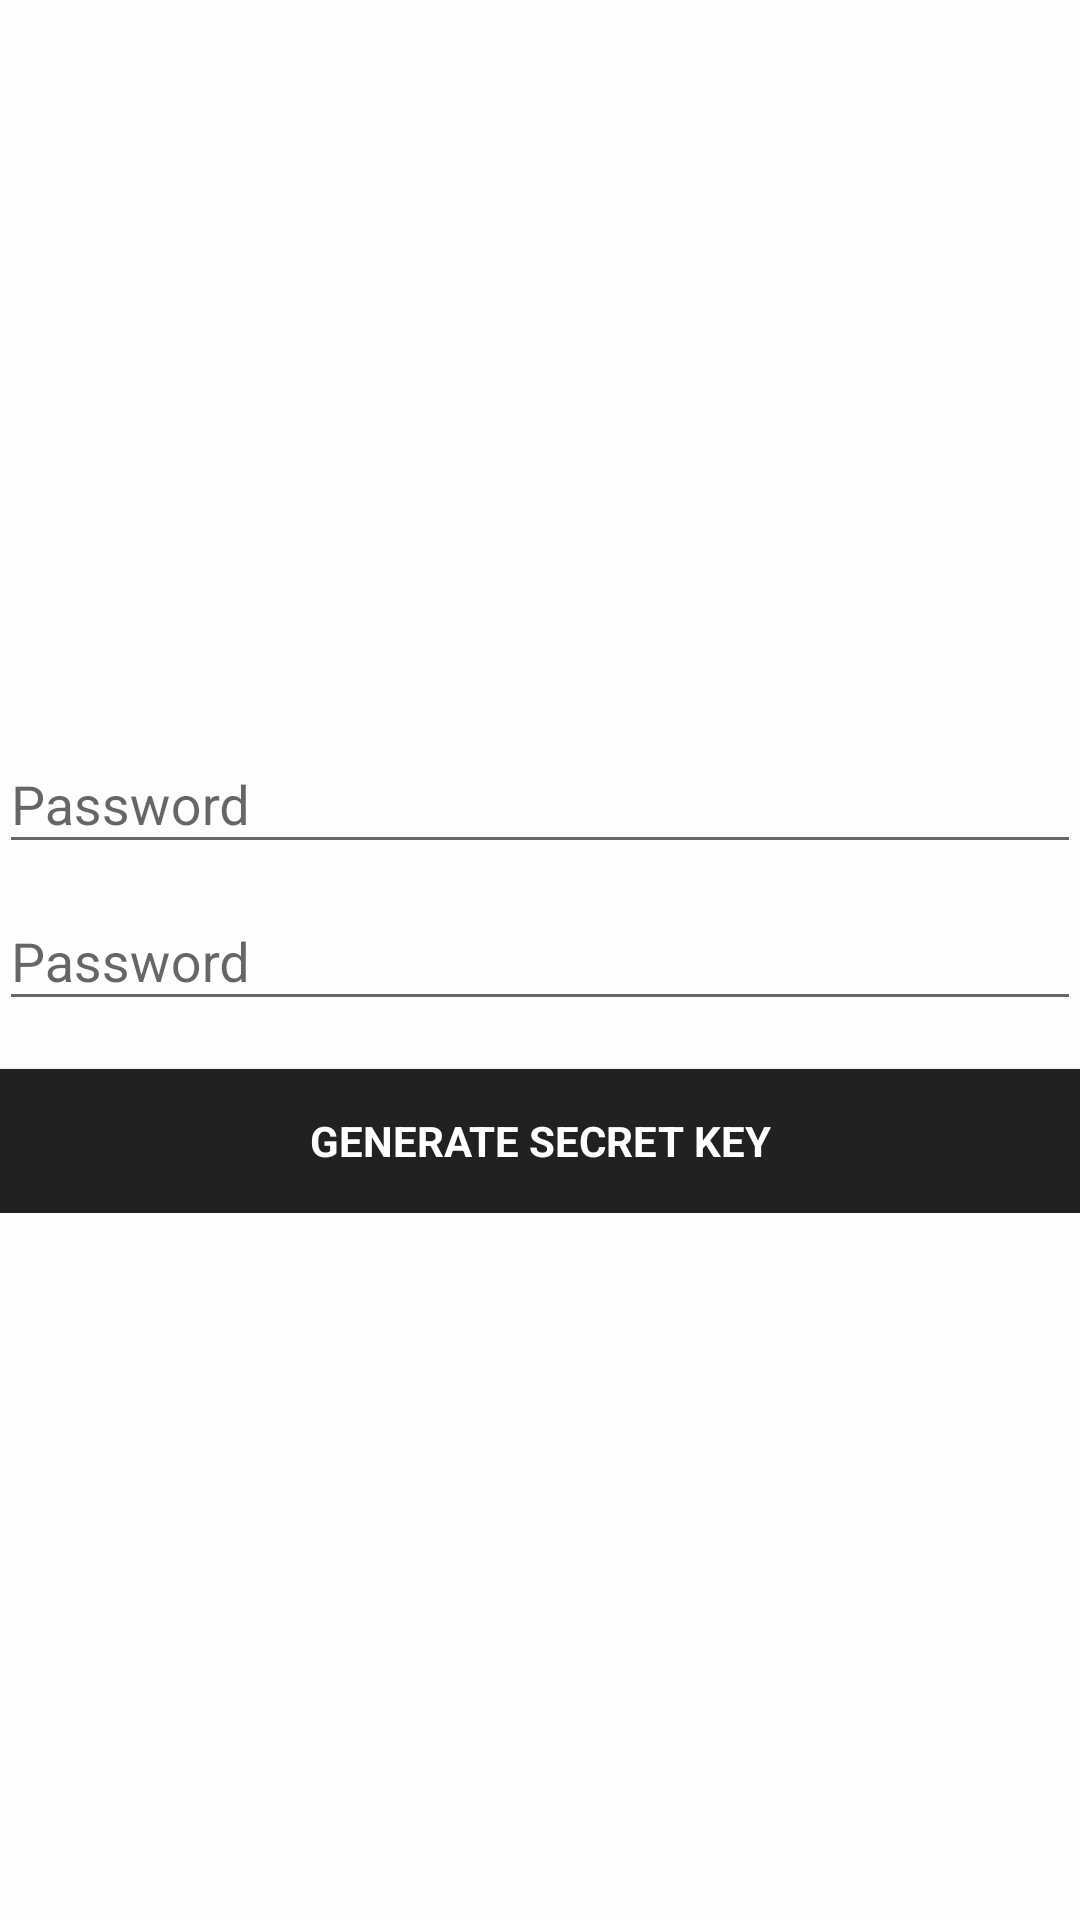

This screen was rendered from an Android layout file. Write that file and the resources it references.
<!-- AndroidManifest.xml: application theme AppTheme -->
<!-- res/layout/activity_login.xml -->
<LinearLayout xmlns:android="http://schemas.android.com/apk/res/android"
    xmlns:tools="http://schemas.android.com/tools"
    android:layout_width="match_parent"
    android:layout_height="match_parent"
    android:gravity="center_horizontal"
    android:orientation="vertical"
    android:paddingBottom="@dimen/activity_vertical_margin"
    android:paddingLeft="@dimen/activity_horizontal_margin"
    android:paddingRight="@dimen/activity_horizontal_margin"
    android:paddingTop="@dimen/activity_vertical_margin"
    android:background="#FDFEFE"
    tools:context="themarauders.in.stegnotesapp.themarauders.in.stegnotesapp.LoginActivity">

    
    <ProgressBar
        android:id="@+id/login_progress"
        style="?android:attr/progressBarStyleLarge"
        android:layout_width="wrap_content"
        android:layout_height="wrap_content"
        android:layout_marginBottom="8dp"
        android:visibility="gone" />

    <ScrollView
        android:id="@+id/login_form"
        android:layout_width="match_parent"
        android:layout_height="match_parent">

        <LinearLayout
            android:id="@+id/email_login_form"
            android:layout_width="match_parent"
            android:layout_height="wrap_content"
            android:layout_gravity="center"
            android:orientation="vertical">

            <android.support.design.widget.TextInputLayout
                android:layout_width="match_parent"
                android:layout_height="wrap_content">

                <EditText
                    android:id="@+id/password"
                    android:layout_width="match_parent"
                    android:layout_height="wrap_content"
                    android:hint="@string/prompt_password"
                    android:imeActionId="6"
                    android:imeActionLabel="@string/action_sign_in_short"
                    android:imeOptions="actionUnspecified"
                    android:inputType="textPassword"
                    android:maxLines="1"
                    android:singleLine="true" />


            </android.support.design.widget.TextInputLayout>

            <android.support.design.widget.TextInputLayout
                android:layout_width="match_parent"
                android:layout_height="wrap_content">

                <EditText
                    android:id="@+id/verify_password"
                    android:layout_width="match_parent"
                    android:layout_height="wrap_content"
                    android:hint="@string/prompt_password"
                    android:imeActionId="6"
                    android:imeActionLabel="@string/action_sign_in_short"
                    android:imeOptions="actionUnspecified"
                    android:inputType="textPassword"
                    android:maxLines="1"
                    android:singleLine="true" />


            </android.support.design.widget.TextInputLayout>

            <Button
                android:id="@+id/email_sign_in_button"
                style="?android:textAppearanceSmall"
                android:layout_width="match_parent"
                android:layout_height="wrap_content"
                android:layout_marginTop="16dp"
                android:text="@string/action_sign_in"
                android:background="#ff212121"
                android:textColor="#fff"
                android:textStyle="bold" />

        </LinearLayout>
    </ScrollView>
</LinearLayout>
<!-- resources referenced by this layout -->
<resources>
  <string name="action_sign_in">Generate Secret Key</string>
  <string name="action_sign_in_short">Sign in</string>
  <string name="prompt_password">Password</string>
  <style name="AppTheme" parent="Theme.AppCompat.Light.DarkActionBar">
          
          <item name="colorPrimary">@color/colorPrimary</item>
          <item name="colorPrimaryDark">@color/colorPrimaryDark</item>
          <item name="colorAccent">@color/colorAccent</item>
      </style>
  <color name="colorPrimary">#ff212121</color>
  <color name="colorPrimaryDark">#ff212121</color>
  <color name="colorAccent">#ff212121</color>
</resources>
